Photos from the image-classification dataset "dataset" in the GitHub repository Surfersunny/SmartcarRaceIntelligentVision. Its 20 classes are: mickey mouse, pikachu, spongebob squarepants, pleasant sheep, donald duck, nezha, big head son, gg bond, calabash brothers, grey wolf, num0, num1, num2, num3, num4, num5, num6, num7, num8, num9.

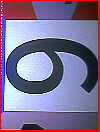
Label: num6

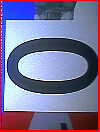
Label: num0

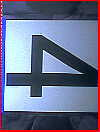
Label: num4

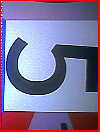
Label: num5

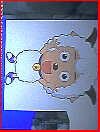
Label: pleasant sheep

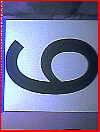
Label: num9
